Run: headless pygame with SDL's dummy video driver; simulated clock (each Clock.tick advances the game by its frame time, no real sleeping); random seed 0; keys injected as events and as key.get_pressed() state; no mouse input.
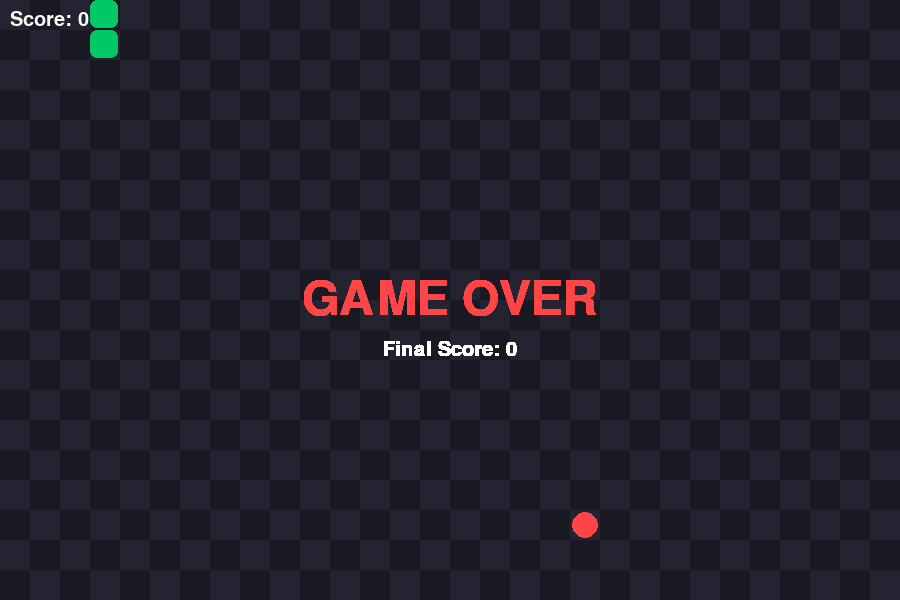
Frame 1 of 4 · flips 1–60 · no input
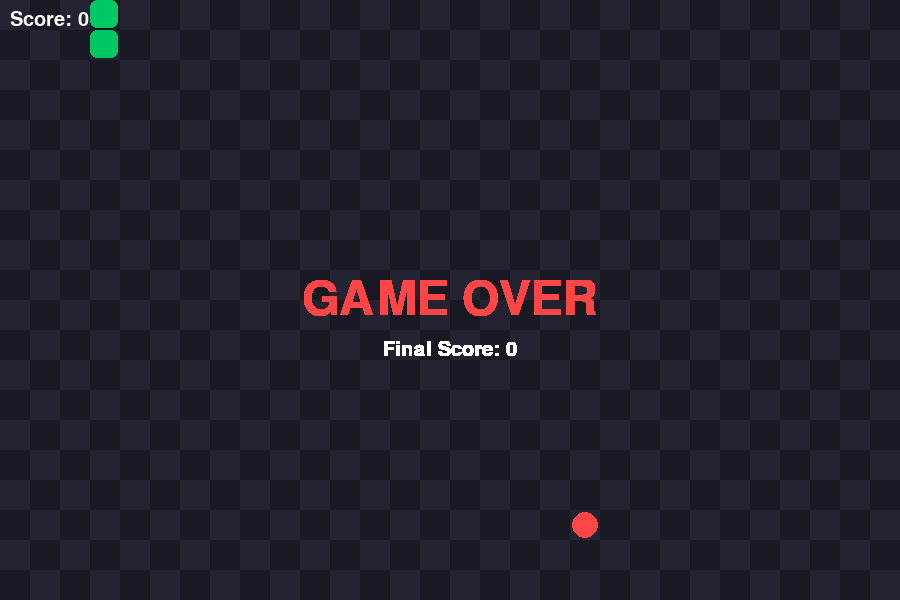
Frame 2 of 4 · flips 61–180 · tapped SPACE, RETURN · held RIGHT (→), D
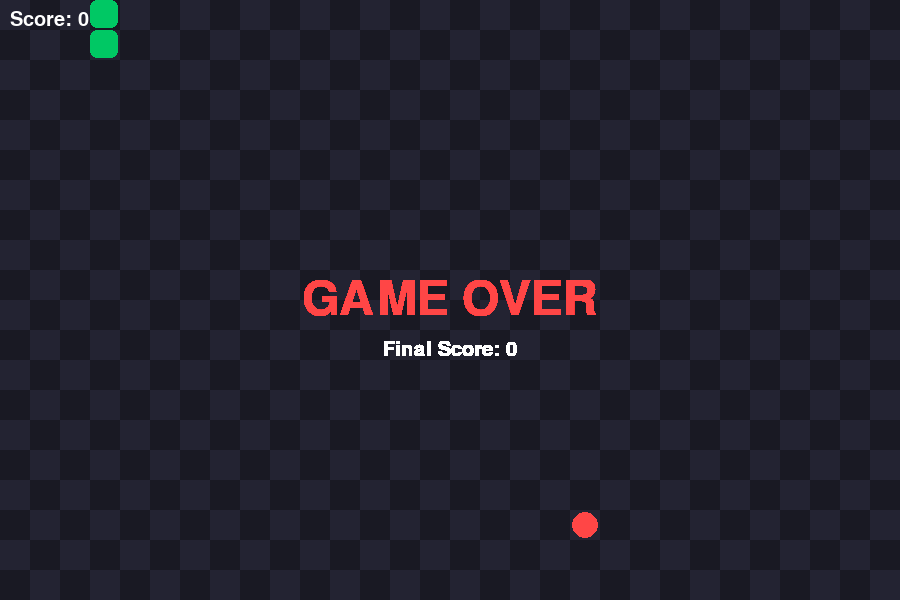
Frame 3 of 4 · flips 181–300 · held DOWN (↓), S
Frame 4 of 4 · flips 301–420 · held LEFT (←), A, UP (↑), W · screen unchanged from frame 3, image omitted

The pygame program that drew these frames:


import pygame
import random

pygame.init()

size = (900, 600)
screen = pygame.display.set_mode(size)
pygame.display.set_caption("Snake Game")

clock = pygame.time.Clock()
grid_size = 30

# Colors
BACKGROUND = (25, 25, 35)
GRID_COLOR = (35, 35, 50)
SNAKE_COLOR = (0, 200, 100)
HEAD_COLOR = (100, 255, 150)
FOOD_COLOR = (255, 70, 70)
TEXT_COLOR = (255, 255, 255)

score = 0
score_font = pygame.font.Font(None, 30)

snake = [[90, 360], [90, 390], [90, 420]]
direction = [0, -grid_size]

food_pos = []
food_eaten = True


# Background
def draw_background():
    screen.fill(BACKGROUND)

    for x in range(0, size[0], grid_size):
        for y in range(0, size[1], grid_size):
            if (x // grid_size + y // grid_size) % 2 == 0:
                pygame.draw.rect(
                    screen, GRID_COLOR,
                    (x, y, grid_size, grid_size)
                )


# Draw snake
def draw_snake():
    for i, segment in enumerate(snake):
        color = HEAD_COLOR if i == 0 else SNAKE_COLOR

        pygame.draw.rect(
            screen,
            color,
            (segment[0], segment[1],
             grid_size - 2, grid_size - 2),
            border_radius=7
        )


# Make food
def make_food():
    global food_eaten, food_pos

    if food_eaten:
        potential_places = [
            [x, y]
            for x in range(0, size[0], grid_size)
            for y in range(0, size[1], grid_size)
            if [x, y] not in snake
        ]

        if not potential_places:
            return

        food_pos = random.choice(potential_places)
        food_eaten = False

    pygame.draw.circle(
        screen,
        FOOD_COLOR,
        (food_pos[0] + grid_size // 2,
         food_pos[1] + grid_size // 2),
        grid_size // 2 - 2
    )


# Move snake and check collision
def move_snake():
    global food_eaten, score

    x = snake[0][0] + direction[0]
    y = snake[0][1] + direction[1]

    new_pos = [x, y]
    snake.insert(0, new_pos)

    if new_pos == food_pos:
        food_eaten = True
        score += 10
    else:
        snake.pop()

    # Wall collision
    if x < 0 or x >= size[0] or y < 0 or y >= size[1]:
        return False

    # Self collision
    if new_pos in snake[1:]:
        return False

    return True


# Game over
def show_game_over():
    font = pygame.font.Font(None, 70)

    text = font.render("GAME OVER", True, FOOD_COLOR)

    screen.blit(
        text,
        (size[0] // 2 - text.get_width() // 2,
         size[1] // 2 - text.get_height() // 2)
    )

    score_text = score_font.render(
        "Final Score: " + str(score), True, TEXT_COLOR
    )

    screen.blit(
        score_text,
        (size[0] // 2 - score_text.get_width() // 2, 340)
    )

    pygame.display.flip()


# Main loop
running = True
game_over = False

while running:

    for event in pygame.event.get():

        if event.type == pygame.QUIT:
            running = False

        if event.type == pygame.KEYDOWN and not game_over:

            if event.key == pygame.K_RIGHT and direction != [-grid_size, 0]:
                direction = [grid_size, 0]

            if event.key == pygame.K_LEFT and direction != [grid_size, 0]:
                direction = [-grid_size, 0]

            if event.key == pygame.K_UP and direction != [0, grid_size]:
                direction = [0, -grid_size]

            if event.key == pygame.K_DOWN and direction != [0, -grid_size]:
                direction = [0, grid_size]

    if not game_over:

        draw_background()
        make_food()

        alive = move_snake()

        draw_snake()

        score_render = score_font.render(
            "Score: " + str(score), True, TEXT_COLOR
        )

        screen.blit(score_render, (10, 10))

        if not alive:
            game_over = True

        pygame.display.flip()

    else:
        show_game_over()

    clock.tick(5)

pygame.quit()
